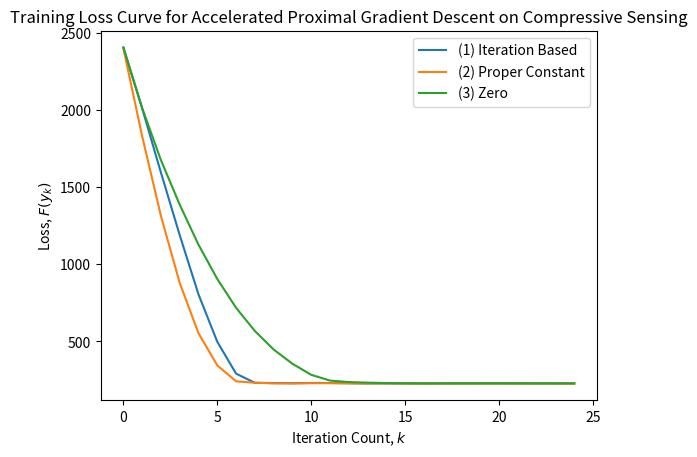

Reproduce this figure in Python.
### Homework 7
# Accelerated Proximal Gradient Descent implementation for Compressed Sensing.
#
# [redacted]
# 10/30/2021

import numpy as np
import matplotlib.pyplot as plt


def Accelerated_ProximalGradientDescent(x0, y0, A, b, z, k_iterations, momentum_coeff_method, lr, lam):
    x_current = x0
    y_current = y0
    y_pred = np.zeros(k_iterations)

    # Create momentum coefficient based on method
    if momentum_coeff_method == "(2) Proper Constant":
        momentum_coeff = 0.5
    elif momentum_coeff_method == "(3) Zero":
        momentum_coeff = 0
    else:
        momentum_coeff = 0 # k/(k+3) when k = 0 for Iteration Based method initialization

    # Iteratively update x_k+1
    for k in range(k_iterations):
        # Update Momentum coefficient if necessary
        if momentum_coeff_method == "(1) Iteration Based":
            momentum_coeff = k / (k+3)

        inner_calc = np.matmul(A, y_current) - b
        grad = np.matmul(A.T, inner_calc)  # Calculate gradient
        gd_update_rule = y_current - lr*grad
        prox = np.sign(gd_update_rule) * np.maximum(np.abs(gd_update_rule) - lam, 0) # proximal operator of lam*||.||_1
        x_next = prox # Update gradient 
        y_next = x_next + momentum_coeff*(x_next - x_current)
        x_current = x_next  # Update x_current
        y_current = y_next  # Update y_current

        y_pred[k] = 1/2 * np.square(np.linalg.norm(inner_calc, 2)) + lam*np.linalg.norm(y_current, ord=1) # Accumulate predicted F(y_k) 

    return y_pred #est_err


def main():

    # Data Generation
    n = 1000 # Dimensions
    m = int(0.1*n)  # Number of measurements
    variance = 0.1   # Noise variance. The bigger = more noise.

    #### Accelerated Proximal GD for Compressed Sensing

    lam = 0.1 # Fine Tuned value
    z = np.abs(np.random.randn(n,1)) # Underlying signal 
    z[:int(0.95 * len(z))] = 0 # Set first 95% of entries in z to zero to make it sparse
    np.random.shuffle(z) # Shuffle z for random sparsity

    a = np.random.normal(0, 1, size=(n, m)) # Gaussian measurement vector ~N(0,1)
    a = a / np.linalg.norm(a,2)   # Normalize vector

    delta = np.random.normal(0, variance, size=m)
    b = np.zeros(m)
    for i in range(m):
        b[i] = np.matmul(a[:,i].T, z) + delta[i]   # Observations

    A = a.T 

    # Gradient Descent for LMS 
    x0 = np.abs(np.random.randn(n,1))  
    y0 = x0.copy()
    lr = 1e-3  # Learning rate
    momentum_coeff_methods= ["(1) Iteration Based", "(2) Proper Constant", "(3) Zero"]
    k = 25

    # Plot training loss for each momentum coeff
    plt.figure(1)
    for momentum_method in momentum_coeff_methods:
        y = Accelerated_ProximalGradientDescent(x0, y0, A, b, z, k, momentum_method, lr, lam)
        plt.plot(range(k), y, label=momentum_method)

    plt.title('Training Loss Curve for Accelerated Proximal Gradient Descent on Compressive Sensing')
    plt.xlabel('Iteration Count, $k$')
    plt.ylabel('Loss, $F (y_k)$')
    plt.legend()
    plt.show()


if __name__ == "__main__":
    main()